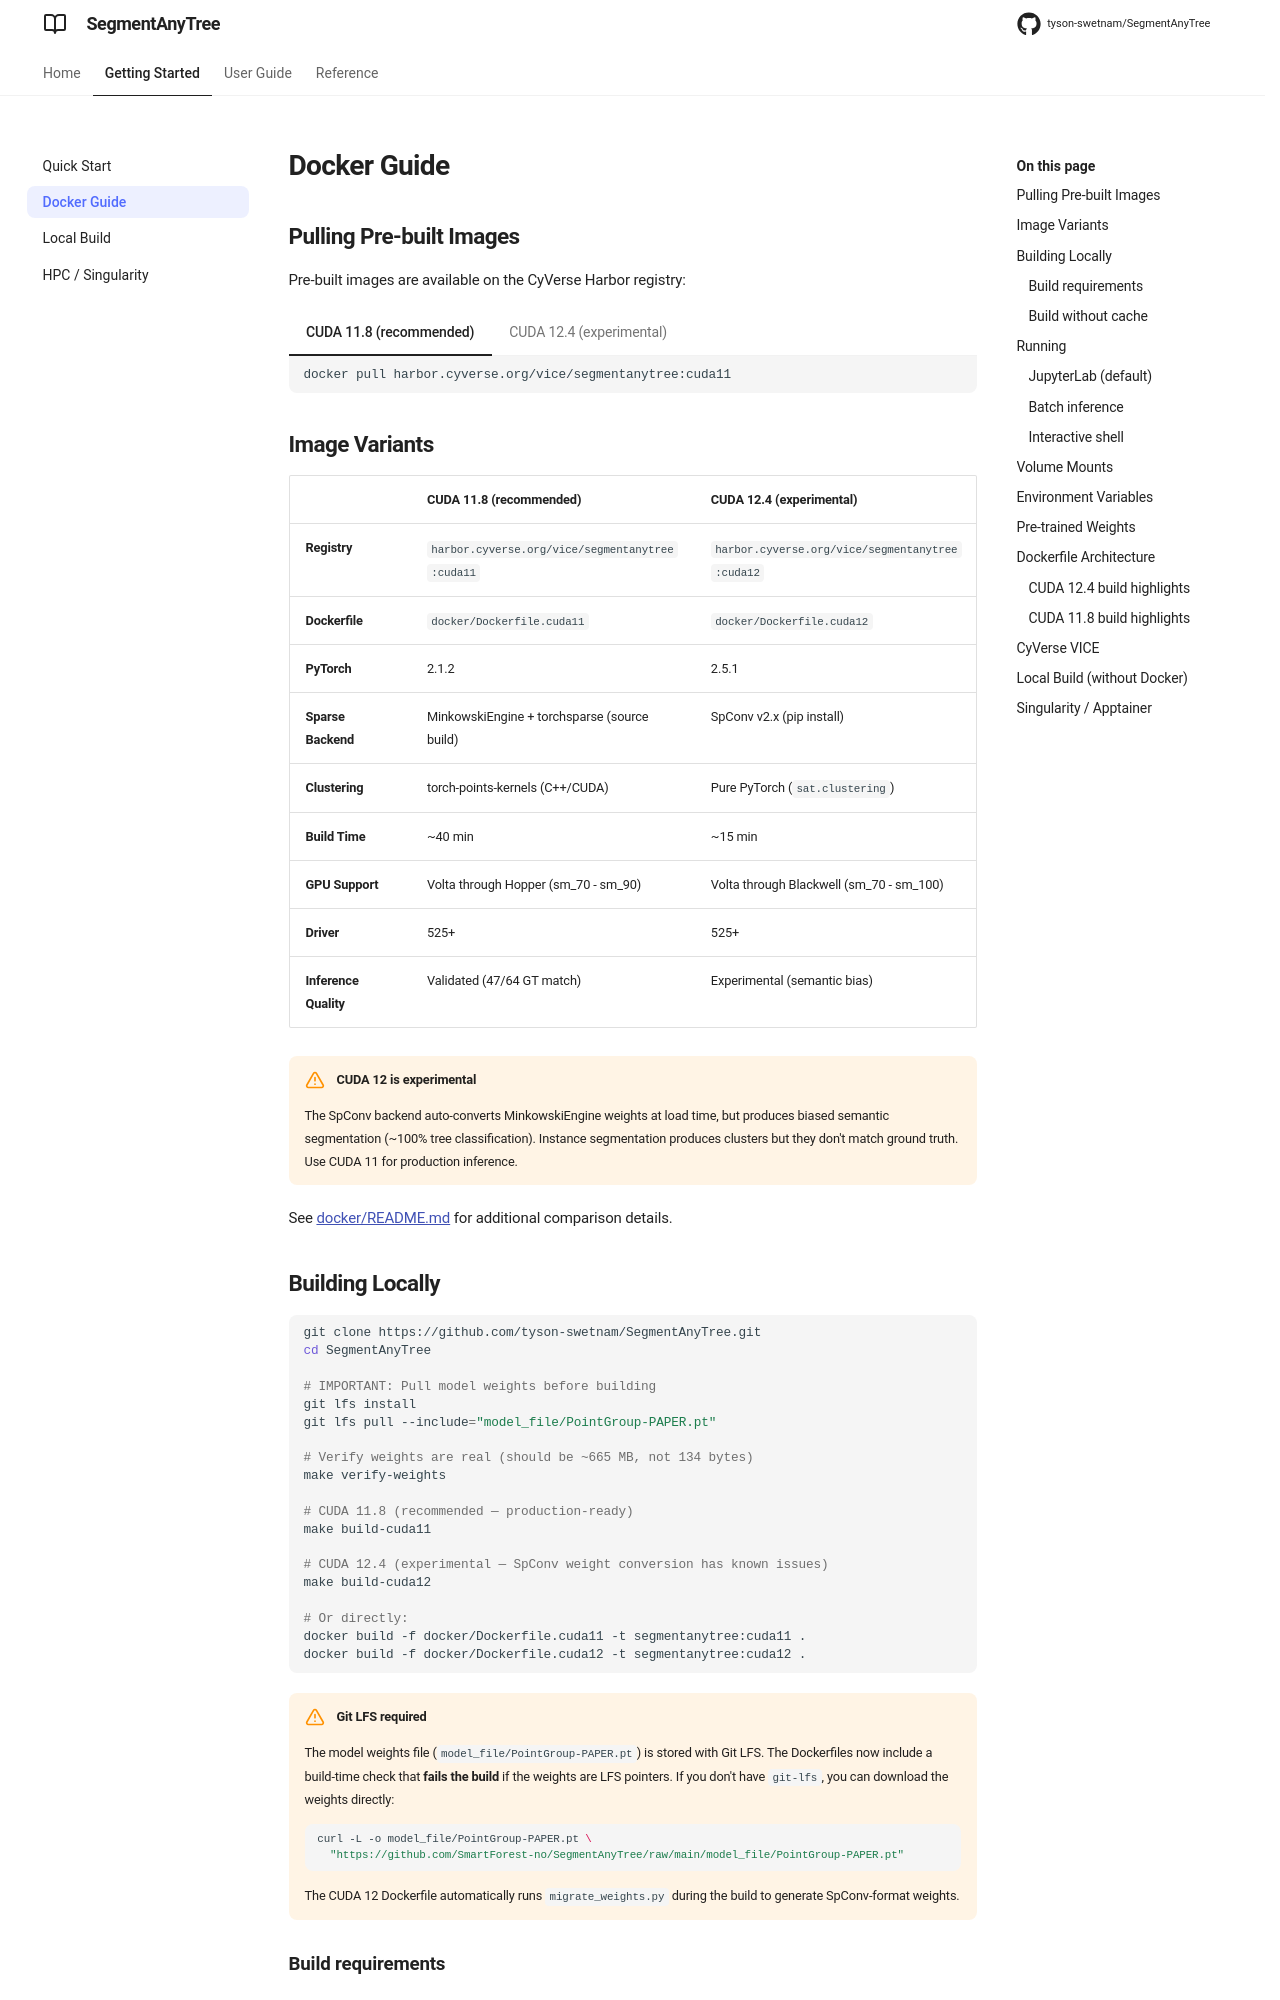

repository: tyson-swetnam/SegmentAnyTree · page: docker/index.html · generator: mkdocs

# Docker Guide

## Pulling Pre-built Images

Pre-built images are available on the CyVerse Harbor registry:

=== "CUDA 11.8 (recommended)"

    ```bash
    docker pull harbor.cyverse.org/vice/segmentanytree:cuda11
    ```

=== "CUDA 12.4 (experimental)"

    ```bash
    docker pull harbor.cyverse.org/vice/segmentanytree:cuda11
    ```

## Image Variants

| | CUDA 11.8 (recommended) | CUDA 12.4 (experimental) |
|---|---|---|
| **Registry** | `harbor.cyverse.org/vice/segmentanytree:cuda11` | `harbor.cyverse.org/vice/segmentanytree:cuda12` |
| **Dockerfile** | `docker/Dockerfile.cuda11` | `docker/Dockerfile.cuda12` |
| **PyTorch** | 2.1.2 | 2.5.1 |
| **Sparse Backend** | MinkowskiEngine + torchsparse (source build) | SpConv v2.x (pip install) |
| **Clustering** | torch-points-kernels (C++/CUDA) | Pure PyTorch (`sat.clustering`) |
| **Build Time** | ~40 min | ~15 min |
| **GPU Support** | Volta through Hopper (sm_70 - sm_90) | Volta through Blackwell (sm_70 - sm_100) |
| **Driver** | 525+ | 525+ |
| **Inference Quality** | Validated (47/64 GT match) | Experimental (semantic bias) |

!!! warning "CUDA 12 is experimental"
    The SpConv backend auto-converts MinkowskiEngine weights at load time, but produces biased semantic segmentation (~100% tree classification). Instance segmentation produces clusters but they don't match ground truth. Use CUDA 11 for production inference.

See [docker/README.md](../docker/README.md) for additional comparison details.

## Building Locally

```bash
git clone https://github.com/tyson-swetnam/SegmentAnyTree.git
cd SegmentAnyTree

# IMPORTANT: Pull model weights before building
git lfs install
git lfs pull --include="model_file/PointGroup-PAPER.pt"

# Verify weights are real (should be ~665 MB, not 134 bytes)
make verify-weights

# CUDA 11.8 (recommended — production-ready)
make build-cuda11

# CUDA 12.4 (experimental — SpConv weight conversion has known issues)
make build-cuda12

# Or directly:
docker build -f docker/Dockerfile.cuda11 -t segmentanytree:cuda11 .
docker build -f docker/Dockerfile.cuda12 -t segmentanytree:cuda12 .
```

!!! warning "Git LFS required"
    The model weights file (`model_file/PointGroup-PAPER.pt`) is stored with Git LFS. The Dockerfiles now include a build-time check that **fails the build** if the weights are LFS pointers. If you don't have `git-lfs`, you can download the weights directly:
    ```bash
    curl -L -o model_file/PointGroup-PAPER.pt \
      "https://github.com/SmartForest-no/SegmentAnyTree/raw/main/model_file/PointGroup-PAPER.pt"
    ```
    The CUDA 12 Dockerfile automatically runs `migrate_weights.py` during the build to generate SpConv-format weights.
